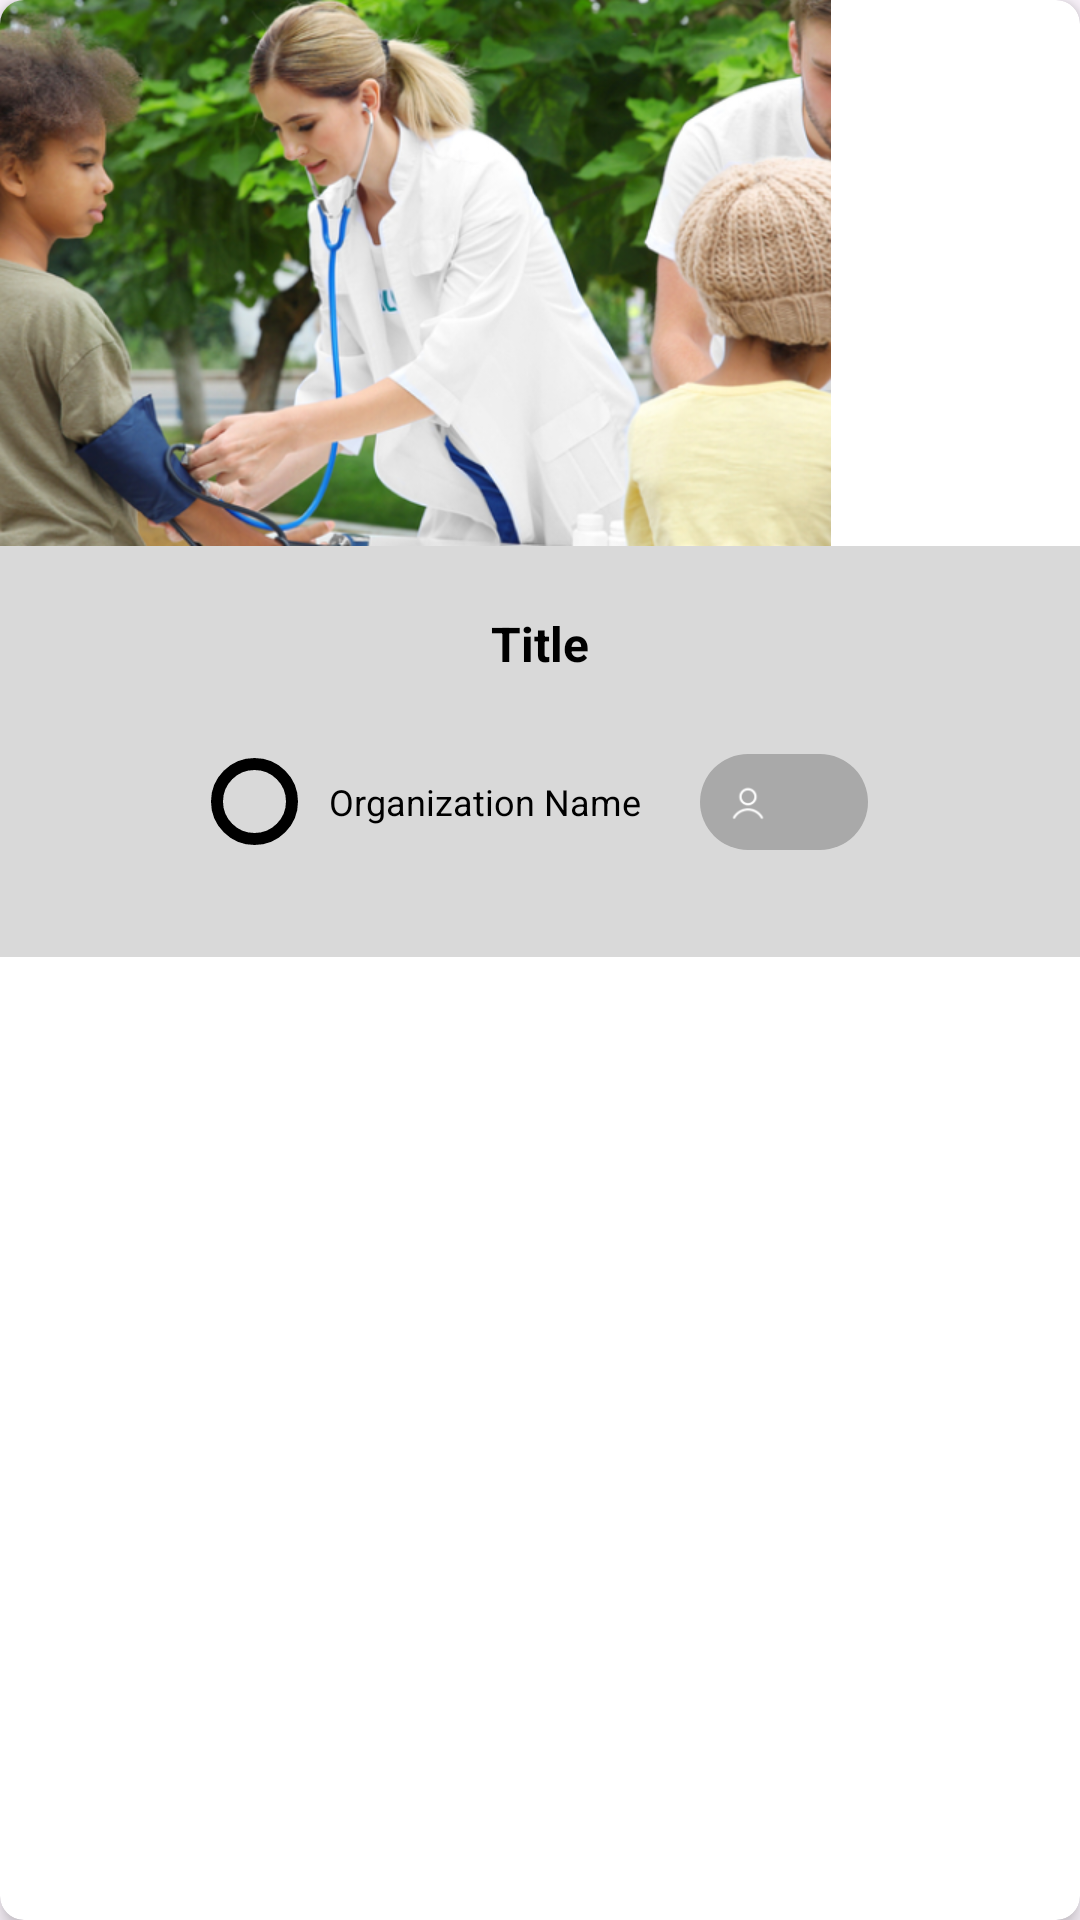

The Android layout XML behind this screen, and the referenced resources:
<!-- AndroidManifest.xml: application theme Theme.Dermanation -->
<!-- res/layout/volunteer_item_layout.xml -->
<androidx.cardview.widget.CardView
    xmlns:android="http://schemas.android.com/apk/res/android"
    xmlns:app="http://schemas.android.com/apk/res-auto"
    android:layout_width="277dp"
    android:layout_height="318dp"
    android:layout_margin="8dp"
    app:cardCornerRadius="8dp"
    app:cardElevation="4dp">

    <LinearLayout
        android:layout_width="match_parent"
        android:layout_height="wrap_content"
        android:orientation="vertical">

        <ImageView
            android:id="@+id/itemImage"
            android:layout_width="277dp"
            android:layout_height="182dp"
            android:scaleType="centerCrop"
            android:src="@drawable/blood_donation_pic" />

        <LinearLayout
            android:layout_width="match_parent"
            android:layout_height="137dp"
            android:background="@color/gray"
            android:gravity="center"
            android:orientation="vertical">

            <TextView
                android:id="@+id/itemTitle"
                android:layout_width="match_parent"
                android:layout_height="wrap_content"
                android:layout_marginTop="16dp"
                android:layout_marginBottom="26dp"
                android:gravity="center"
                android:text="Title"
                android:textColor="@color/black"
                android:textSize="16sp"
                android:textStyle="bold" />

            <LinearLayout
                android:layout_width="wrap_content"
                android:layout_height="wrap_content"
                android:layout_marginBottom="30dp"
                android:gravity="center"
                android:orientation="horizontal">


                <FrameLayout
                    android:layout_width="29dp"
                    android:layout_height="29dp"
                    android:layout_gravity="center">

                    <View
                        android:layout_width="match_parent"
                        android:layout_height="match_parent"
                        android:background="@drawable/outer_circle_stroke" />

                    <ImageView
                        android:id="@+id/iconView"
                        android:layout_width="26dp"
                        android:layout_height="26dp"
                        android:background="@drawable/circular_shape"
                        android:layout_gravity="center"
                        android:clipToOutline="true"
                        android:scaleType="centerCrop" />
                </FrameLayout>

                <TextView
                    android:id="@+id/organizationNameTextView"
                    android:layout_width="match_parent"
                    android:layout_height="wrap_content"
                    android:layout_marginStart="10dp"
                    android:layout_marginEnd="20dp"
                    android:gravity="center"
                    android:text="Organization Name"
                    android:textColor="@color/black"
                    android:textSize="12sp" />

                <FrameLayout
                    android:layout_width="56dp"
                    android:layout_height="32dp"
                    android:background="@drawable/participant_count_background"
                    android:padding="8dp">

                    <ImageView
                        android:id="@+id/participantIcon"
                        android:layout_width="16dp"
                        android:layout_height="16dp"
                        android:layout_gravity="start|center_vertical"
                        android:src="@drawable/ic_person"
                        android:layout_marginEnd="8dp"/>

                    <TextView
                        android:id="@+id/participantCountTextView"
                        android:layout_width="wrap_content"
                        android:layout_height="wrap_content"
                        android:layout_gravity="end|center_vertical"
                        android:layout_marginEnd="6dp"
                        android:text=""
                        android:textColor="@color/black"
                        android:textSize="12sp" />
                </FrameLayout>

            </LinearLayout>
        </LinearLayout>
    </LinearLayout>
</androidx.cardview.widget.CardView>
<!-- resources referenced by this layout -->
<resources>
  <color name="black">#FF000000</color>
  <color name="gray">#D9D9D9</color>
  <!-- drawable blood_donation_pic: png bitmap (drawable, 486459 bytes) -->
  <!-- drawable ic_person: png bitmap (drawable, 769 bytes) -->
  <!-- drawable outer_circle_stroke (drawable) -->
  <?xml version="1.0" encoding="utf-8"?>
  <shape xmlns:android="http://schemas.android.com/apk/res/android">
      <solid android:color="@android:color/transparent" />
      <stroke
          android:width="4dp"
          android:color="@android:color/black" />
      <corners android:radius="50dp" />
  </shape>
  <!-- drawable participant_count_background (drawable) -->
  <?xml version="1.0" encoding="utf-8"?>
  <shape xmlns:android="http://schemas.android.com/apk/res/android">
      <solid android:color="@color/dark_gray" /> 
      <corners android:radius="50dp" /> 
  
  </shape>
  <style name="Theme.Dermanation" parent="Base.Theme.Dermanation" />
  <color name="dark_gray">#A9A9A9</color>
  <style name="Base.Theme.Dermanation" parent="Theme.Material3.DayNight.NoActionBar">
          
          
      </style>
</resources>
